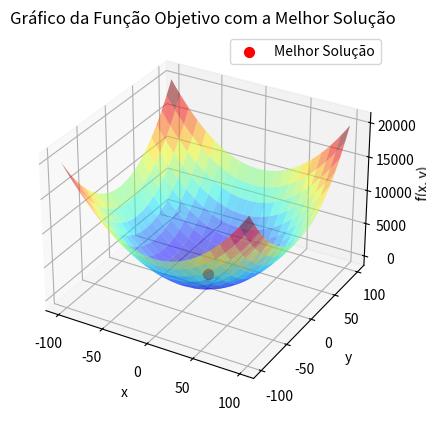

Generate this figure with matplotlib:
# – Trabalho AV1 - Busca/Otimização Meta-heurística -

# Funcao Objetivo: Minimizar f(x1, x2) = x^2 + x²^2
# Var: x1, x2 E [-100, 100]

import numpy as np
import matplotlib.pyplot as plt
from mpl_toolkits.mplot3d import Axes3D


# Funcao objetivo
def funcao_objetivo(x1, x2):
    return x1**2 + x2**2

# Algoritmo de subida de encosta
def subida_encosta(funcao_objetivo, dominio, total_iteracoes, epsilon):
    # Gero um ponto inicial randomico
    x1, x2 = np.random.uniform(dominio[0], dominio[1], 2)
    # Calculo o valor da funcao_objetivo para o ponto_inicial
    valor_otimo = funcao_objetivo(x1, x2)
    
    for _ in range(total_iteracoes):
        # Gero um novo ponto_candidato_proximo ao ponto_atual
        candidato_x1 = x1 + np.random.uniform(-epsilon, epsilon)
        candidato_x2 = x2 + np.random.uniform(-epsilon, epsilon)
        # Garanto que o candidato esteja dentro dos limites pre-definidos pelo dominio
        candidato_x1 = np.clip(candidato_x1, dominio[0], dominio[1])
        candidato_x2 = np.clip(candidato_x2, dominio[0], dominio[1])
        # Calculo o valor da função objetivo para o candidato
        valor_candidato = funcao_objetivo(candidato_x1, candidato_x2)
        
        # Se o valor do candidato for melhor (ou seja, menor), atualizo o seu otimo
        if valor_candidato < valor_otimo:
            x1, x2 = candidato_x1, candidato_x2
            valor_otimo = valor_candidato
        else:
            # Caso nao haja melhora
            
            #reduzo o valor de epsilon
            epsilon *= 0.99

    return (x1, x2), valor_otimo

# Parametros pre definidos com base na problematica da questao
dominio = (-100, 100)
total_iteracoes = 1000
epsilon_inicial = 0.1  # Valor inicial para o tamanho do passo
rodadas = 100
solucoes_x1 = []
solucoes_x2 = []

# Executo o algoritmo de subida de encosta vartias vezes
for _ in range(rodadas):
    posicao_otima, valor_otimo = subida_encosta(funcao_objetivo, dominio, total_iteracoes, epsilon_inicial)
    solucoes_x1.append(posicao_otima[0])
    solucoes_x2.append(posicao_otima[1])

# Calcula a moda
def calcular_moda(lista_valores):
    valores, contagens = np.unique(lista_valores, return_counts=True)
    indice_moda = np.argmax(contagens)
    return valores[indice_moda]

moda_x1 = calcular_moda(solucoes_x1)
moda_x2 = calcular_moda(solucoes_x2)

# Imprimo a moda das solucoes
print("Moda das posições ótimas para x1:", moda_x1)
print("Moda das posições ótimas para x2:", moda_x2)

# Crio o grafico da funcao objetivo
x = np.linspace(-100, 100, 1000)
y = np.linspace(-100, 100, 1000)
X, Y = np.meshgrid(x, y)
Z = funcao_objetivo(X, Y)

fig = plt.figure()
ax = fig.add_subplot(111, projection='3d')
ax.plot_surface(X, Y, Z, rstride=50, cstride=50, alpha=0.5, cmap='jet')

# Ploto a ulktima solucao otima encontrada
ax.scatter(solucoes_x1[-1], solucoes_x2[-1], valor_otimo, color='r', s=50, label='Melhor Solução')
ax.set_xlabel('x')
ax.set_ylabel('y')
ax.set_zlabel('f(x, y)')
ax.set_title('Gráfico da Função Objetivo com a Melhor Solução')
ax.legend()
plt.show()






